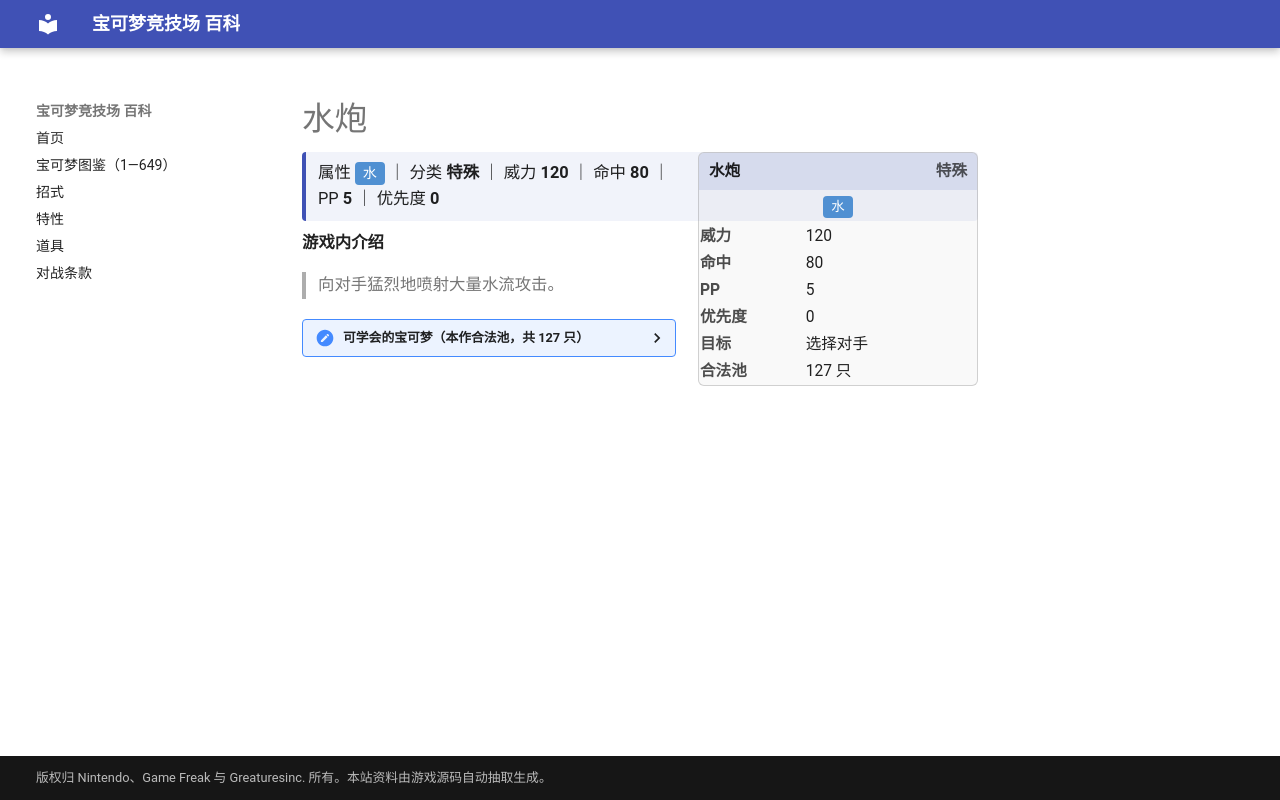

repository: nanmoboys/pkmn-arena-wiki · page: moves/水炮/index.html · generator: mkdocs

# 水炮

<div class="infobox">
<div class="ib-h"><span>水炮</span><span class="ib-no">特殊</span></div>
<div class="ib-ty"><span class="tp" style="background:#5090D2">水</span></div>
<table class="ib-t"><tr><th>威力</th><td>120</td></tr><tr><th>命中</th><td>80</td></tr><tr><th>PP</th><td>5</td></tr><tr><th>优先度</th><td>0</td></tr><tr><th>目标</th><td>选择对手</td></tr><tr><th>合法池</th><td>127 只</td></tr></table></div>
<div class="head-stat">属性 <span class="tp" style="background:#5090D2">水</span> ｜ 分类 <b>特殊</b> ｜ 威力 <b>120</b> ｜ 命中 <b>80</b> ｜ PP <b>5</b> ｜ 优先度 <b>0</b></div>

**游戏内介绍**

> 向对手猛烈地喷射大量水流攻击。

<details class="pool"><summary>可学会的宝可梦（本作合法池，共 127 只）</summary>

<p>杰尼龟、卡咪龟、水箭龟、可达鸭、哥达鸭、蚊香蝌蚪、蚊香君、蚊香泳士、玛瑙水母、毒刺水母、呆呆兽、呆壳兽、小海狮、白海狮、大舌贝、刺甲贝、巨钳蟹、大舌头、钻角犀兽、袋兽、墨海马、海刺龙、角金鱼、金鱼王、海星星、宝石海星、肯泰罗、鲤鱼王、暴鲤龙、拉普拉斯、水伊布、菊石兽、多刺菊石兽、化石盔、镰刀盔、卡比兽、迷你龙、哈克龙、快龙、梦幻、小锯鳄、蓝鳄、大力鳄、灯笼鱼、电灯怪、玛力露、玛力露丽、蚊香蛙皇、乌波、沼王、呆呆王、千针鱼、太阳珊瑚、铁炮鱼、章鱼桶、巨翅飞鱼、刺龙王、水君、班基拉斯、洛奇亚、水跃鱼、沼跃鱼、巨沼怪、莲叶童子、莲帽小童、乐天河童、长翅鸥、大嘴鸥、溜溜糖球、雨翅蛾、爆音怪、波士可多拉、利牙鱼、巨牙鲨、吼吼鲸、吼鲸王、泥泥鳅、鲶鱼王、龙虾小兵、铁螯龙虾、丑丑鱼、美纳斯、飘浮泡泡、帝牙海狮、猎斑鱼、樱花鱼、古空棘鱼、爱心鱼、宝贝龙、甲壳龙、暴飞龙、盖欧卡、烈空坐、波加曼、波皇子、帝王拿波、泳圈鼬、浮潜鼬、无壳海兔、海兔兽、小卡比兽、荧光鱼、霓虹鱼、小球飞鱼、大舌舔、超甲狂犀、帕路奇亚、霏欧纳、玛纳霏、阿尔宙斯、水水獭、双刃丸、大剑鬼、冷水猴、冷水猿、圆蝌蚪、蓝蟾蜍、蟾蜍王、野蛮鲈鱼、原盖海龟、肋骨海龟、舞天鹅、轻飘飘、胖嘟嘟、保姆曼波、三首恶龙、凯路迪欧</p>

</details>
